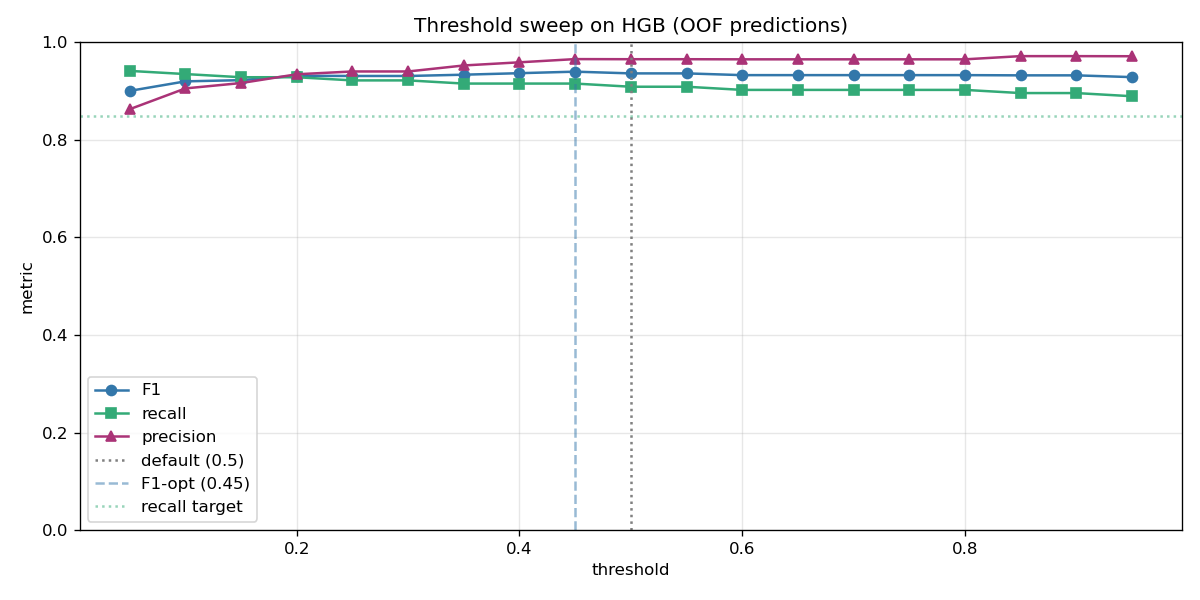

Data behind this chart, as committed beside it:
threshold, f1, recall, precision, accuracy
0.05, 0.9006, 0.9416, 0.8631, 0.9537
0.1, 0.9201, 0.9351, 0.9057, 0.9638
0.15, 0.9226, 0.9286, 0.9167, 0.9653
0.2, 0.9316, 0.9286, 0.9346, 0.9696
0.25, 0.9311, 0.9221, 0.9404, 0.9696
0.3, 0.9311, 0.9221, 0.9404, 0.9696
0.35, 0.9338, 0.9156, 0.9527, 0.9711
0.4, 0.9369, 0.9156, 0.9592, 0.9725
0.45, 0.94, 0.9156, 0.9658, 0.974
0.5, 0.9365, 0.9091, 0.9655, 0.9725
0.55, 0.9365, 0.9091, 0.9655, 0.9725
0.6, 0.9329, 0.9026, 0.9653, 0.9711
0.65, 0.9329, 0.9026, 0.9653, 0.9711
0.7, 0.9329, 0.9026, 0.9653, 0.9711
0.75, 0.9329, 0.9026, 0.9653, 0.9711
0.8, 0.9329, 0.9026, 0.9653, 0.9711
0.85, 0.9324, 0.8961, 0.9718, 0.9711
0.9, 0.9324, 0.8961, 0.9718, 0.9711
0.95, 0.9288, 0.8896, 0.9716, 0.9696
